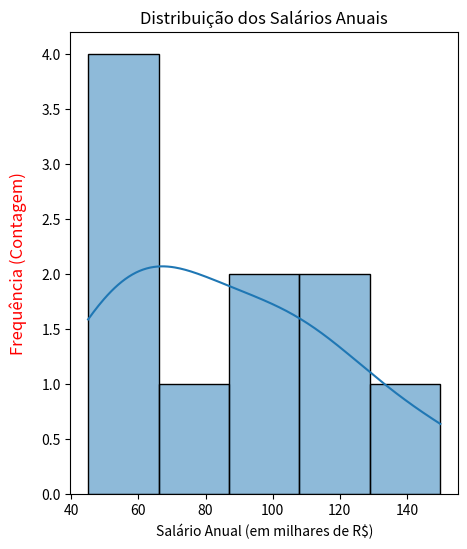

Python code for this plot:
import pandas as pd
import matplotlib.pyplot as plt
import seaborn as sns
# Vamos usar um novo conjunto de dados, mais adequado para relações
dados_investimento = pd.DataFrame({
'anos_de_experiencia': [1, 2, 3, 4, 5, 8, 10, 12, 15, 20],
'salario_anual_milhar': [45, 50, 60, 65, 70, 90, 100, 110, 120, 150]
})

plt.figure(figsize=(5, 6)) # Define o tamanho da figura
sns.histplot(dados_investimento['salario_anual_milhar'], kde=True) # kde=True desenha uma linha de densidade
plt.title('Distribuição dos Salários Anuais')
plt.xlabel('Salário Anual (em milhares de R$)')
plt.ylabel('Frequência (Contagem)', fontsize=12, color="red", labelpad=10)

plt.show() # Exibe o gráfico
